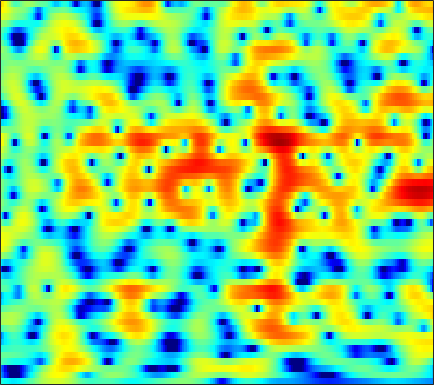

The file beside this chart, header and first rows:
-3.1035, -3.5006, -3.9976, -4.4223, -4.6608, -4.8673, -4.8771, -4.7675, -4.4579, -4.0173, -3.4693, -3.0169, -2.3951, -1.7605, -1.2909, -0.68095, -0.10976, 0.29241, 0.80324, 1.2458, 1.6324, 1.9007, 2.1907, 2.4115
-7.79, -9.22, -11.43, -14.1, -16.6, -20.76, -24.23, -22.2, -17.61, -13.95, -11.09, -9.279, -7.197, -5.389, -4.186, -2.746, -1.481, -0.6275, 0.3881, 1.275, 2.043, 2.538, 3.098, 3.541
-8.64, -10.4, -13.03, -15.92, -18.09, -19.95, -19.56, -18.3, -16.09, -13.83, -11.71, -10.24, -8.445, -6.862, -5.784, -4.47, -3.266, -2.431, -1.368, -0.3632, 0.5945, 1.275, 2.125, 2.903
-1.513, -1.87, -2.326, -2.743, -3.02, -3.319, -3.534, -3.659, -3.783, -3.892, -4.035, -4.176, -4.475, -4.958, -5.486, -6.446, -7.79, -8.963, -10.12, -9.358, -6.796, -4.666, -2.117, 0.01813
-0.9238, -0.8931, -0.9097, -0.948, -0.9945, -1.072, -1.175, -1.272, -1.426, -1.617, -1.861, -2.095, -2.459, -2.922, -3.336, -3.958, -4.604, -5.026, -5.309, -5.045, -4.141, -3.166, -1.697, -0.2344
-3.15, -2.93, -2.667, -2.431, -2.289, -2.135, -2.055, -2.039, -2.067, -2.141, -2.236, -2.314, -2.412, -2.467, -2.475, -2.422, -2.272, -2.084, -1.726, -1.239, -0.6518, -0.1645, 0.5247, 1.24
-6.582, -5.722, -4.675, -3.81, -3.31, -2.86, -2.649, -2.629, -2.772, -3.112, -3.616, -4.049, -4.629, -5.082, -5.236, -5.069, -4.466, -3.795, -2.735, -1.603, -0.5063, 0.2902, 1.264, 2.134
-8.58, -6.534, -4.565, -3.23, -2.566, -2.056, -1.919, -2.048, -2.552, -3.454, -4.842, -6.296, -9.042, -13.54, -20.15, -25.2, -13.47, -9.52, -6.022, -3.484, -1.495, -0.2523, 1.162, 2.342
-1.926, -1.458, -0.8868, -0.4298, -0.2207, -0.1254, -0.2579, -0.528, -1.101, -1.929, -3.001, -3.931, -5.279, -6.54, -7.265, -7.72, -7.472, -6.89, -5.679, -4.209, -2.613, -1.433, 0.02034, 1.288
1.122, 1.356, 1.6, 1.74, 1.774, 1.705, 1.49, 1.191, 0.6233, -0.1354, -1.104, -1.987, -3.428, -5.22, -6.903, -9.835, -13.88, -16.67, -13.78, -8.991, -5.471, -3.454, -1.335, 0.2513
0.8226, 1.086, 1.367, 1.566, 1.649, 1.67, 1.562, 1.398, 1.076, 0.6215, 0.002059, -0.5546, -1.448, -2.534, -3.445, -4.685, -5.691, -5.997, -5.548, -4.317, -2.824, -1.74, -0.4931, 0.4918
-1.734, -1.401, -0.9786, -0.6249, -0.4022, -0.196, -0.05026, 0.0274, 0.08604, 0.05666, -0.02608, -0.1105, -0.2505, -0.4046, -0.5183, -0.6455, -0.6795, -0.6377, -0.4607, -0.1741, 0.1925, 0.4891, 0.8586, 1.165
-5.821, -4.93, -3.961, -3.27, -2.923, -2.61, -2.404, -2.263, -2.025, -1.662, -1.184, -0.8075, -0.3249, 0.1033, 0.3849, 0.6577, 0.8411, 0.936, 1.024, 1.094, 1.181, 1.267, 1.417, 1.596
-7.06, -5.454, -4.253, -3.867, -4.038, -4.87, -6.32, -7.619, -8.321, -6.771, -4.286, -2.579, -0.7871, 0.4806, 1.118, 1.627, 1.76, 1.636, 1.233, 0.6126, -0.01861, -0.3322, -0.287, 0.306
-1.206, -1.254, -1.431, -1.902, -2.524, -3.787, -5.632, -7.179, -8.212, -6.499, -3.692, -1.853, 0.06388, 1.371, 1.98, 2.34, 2.159, 1.657, 0.3648, -1.937, -6.055, -12.28, -18.37, -6.325
-1.636, -1.974, -2.333, -2.605, -2.759, -2.889, -2.874, -2.756, -2.433, -1.859, -1.087, -0.4828, 0.2805, 0.9017, 1.239, 1.469, 1.428, 1.206, 0.6804, -0.03432, -0.7703, -1.155, -1.204, -0.683
-5.35, -6.048, -6.483, -6.274, -5.78, -4.938, -4.039, -3.377, -2.528, -1.714, -0.9734, -0.4477, 0.1826, 0.7103, 1.042, 1.38, 1.6, 1.693, 1.723, 1.692, 1.627, 1.586, 1.557, 1.556
-11.76, -17.51, -26.01, -14.41, -10.66, -7.551, -5.506, -4.377, -3.148, -2.165, -1.342, -0.7831, -0.08633, 0.5485, 0.9785, 1.482, 1.904, 2.161, 2.426, 2.595, 2.671, 2.673, 2.593, 2.428
-4.532, -5.523, -6.211, -6.064, -5.597, -4.879, -4.244, -3.856, -3.439, -3.059, -2.568, -2.114, -1.38, -0.5381, 0.1024, 0.9213, 1.636, 2.087, 2.562, 2.886, 3.058, 3.087, 2.991, 2.742
1.143, 0.6295, -0.02922, -0.6606, -1.147, -1.903, -2.869, -3.773, -5.296, -6.977, -7.973, -7.537, -5.661, -3.464, -1.992, -0.3694, 0.8786, 1.6, 2.312, 2.778, 3.021, 3.07, 2.974, 2.686
3.666, 3.29, 2.69, 1.944, 1.262, 0.1469, -1.323, -2.747, -5.226, -8.696, -12.16, -11.45, -7.627, -4.448, -2.692, -0.9697, 0.2443, 0.8959, 1.49, 1.832, 1.971, 1.958, 1.802, 1.501
3.999, 3.808, 3.443, 2.956, 2.507, 1.811, 1.01, 0.358, -0.5156, -1.291, -1.763, -1.861, -1.678, -1.277, -0.9419, -0.5605, -0.3294, -0.2701, -0.3152, -0.4858, -0.7315, -0.9404, -1.226, -1.508
3.643, 3.562, 3.39, 3.173, 2.985, 2.705, 2.409, 2.176, 1.845, 1.54, 1.24, 1.018, 0.7284, 0.3958, 0.09205, -0.4251, -1.108, -1.751, -2.777, -3.953, -5.135, -5.855, -6.344, -6.277
2.852, 2.616, 2.407, 2.353, 2.416, 2.578, 2.756, 2.866, 2.953, 2.936, 2.783, 2.583, 2.174, 1.589, 1.013, 0.0287, -1.249, -2.451, -4.52, -7.403, -11.83, -17.4, -22.71, -13.83
-0.1586, -1.411, -2.319, -1.806, -0.8118, 0.6589, 1.895, 2.615, 3.301, 3.658, 3.753, 3.649, 3.283, 2.67, 2.054, 1.033, -0.2355, -1.316, -2.925, -4.632, -6.284, -7.21, -7.504, -6.655
-3.662, -7.741, -13.93, -8.421, -4.664, -1.464, 0.6087, 1.683, 2.668, 3.228, 3.457, 3.396, 3.032, 2.358, 1.646, 0.4402, -0.9812, -2.111, -3.462, -4.358, -4.515, -4.222, -3.474, -2.48
0.037, -0.813, -1.539, -1.64, -1.342, -0.6863, 0.06663, 0.6262, 1.265, 1.771, 2.011, 2.01, 1.709, 0.9961, 0.1396, -1.516, -3.939, -6.563, -11.92, -18.25, -11.84, -7.949, -4.572, -2.268
0.4487, -0.1902, -1.087, -1.948, -2.483, -2.859, -2.73, -2.277, -1.395, -0.4675, 0.2652, 0.6375, 0.8204, 0.6033, 0.1758, -0.7717, -2.145, -3.381, -4.97, -5.742, -5.092, -4.005, -2.445, -1.008
-0.2236, -1.111, -2.8, -5.251, -7.929, -13.08, -14.31, -10.06, -5.657, -2.819, -0.9091, 0.07662, 0.9231, 1.378, 1.499, 1.396, 1.101, 0.8028, 0.3953, 0.08572, -0.09498, -0.157, -0.1332, -0.05102
0.1872, -0.576, -1.911, -3.571, -4.929, -6.428, -6.532, -5.486, -3.477, -1.579, 0.0002517, 0.9207, 1.831, 2.432, 2.701, 2.853, 2.812, 2.668, 2.35, 1.897, 1.281, 0.6945, -0.3237, -1.714
0.1497, -0.4997, -1.347, -2.067, -2.412, -2.564, -2.264, -1.813, -0.9867, -0.1123, 0.761, 1.325, 1.949, 2.359, 2.531, 2.614, 2.518, 2.351, 2.008, 1.503, 0.8343, 0.1897, -0.9738, -2.611
-1.306, -2.518, -4.077, -5.091, -5.224, -4.554, -3.398, -2.447, -1.27, -0.2256, 0.5703, 1.036, 1.451, 1.647, 1.661, 1.509, 1.204, 0.9124, 0.4882, 0.09349, -0.2318, -0.4396, -0.6504, -0.8044
-2.276, -4.727, -9.743, -22.81, -19.15, -9.359, -5.221, -3.243, -1.414, -0.1182, 0.6991, 1.094, 1.291, 1.177, 0.8959, 0.2166, -0.7379, -1.607, -2.774, -3.554, -3.546, -2.995, -1.878, -0.6651
0.1131, -1.123, -2.714, -3.798, -3.964, -3.369, -2.31, -1.488, -0.4936, 0.2452, 0.746, 0.9255, 0.8875, 0.4822, -0.09238, -1.294, -3.155, -5.214, -9.529, -19.64, -16.68, -9.789, -5.087, -2.133
1.791, 1.146, 0.3054, -0.4, -0.7863, -1.071, -1.097, -0.9517, -0.6271, -0.2755, 0.03958, 0.1586, 0.155, -0.1318, -0.5667, -1.417, -2.58, -3.614, -4.99, -5.896, -5.746, -4.9, -3.324, -1.714
2.904, 2.206, 1.106, -0.1298, -1.099, -2.254, -2.935, -2.949, -2.389, -1.457, -0.5926, -0.07697, 0.3302, 0.4306, 0.3056, -0.1045, -0.7272, -1.224, -1.851, -2.271, -2.309, -2.083, -1.49, -0.7107
4.415, 3.563, 2.03, -0.124, -2.367, -6.952, -15.99, -14.58, -6.468, -2.441, -0.0981, 1.031, 1.906, 2.214, 2.137, 1.637, 0.7209, -0.2082, -1.67, -3.032, -3.671, -3.39, -2.251, -0.8755
3.837, 3.245, 2.244, 0.9543, -0.1661, -1.694, -2.618, -2.498, -1.367, 0.1852, 1.507, 2.234, 2.809, 2.914, 2.67, 1.897, 0.5403, -1.025, -4.176, -9.836, -23.74, -12.9, -5.99, -2.641
0.1264, -0.04532, -0.2254, -0.3433, -0.3865, -0.3362, -0.1239, 0.1523, 0.6688, 1.233, 1.761, 2.061, 2.282, 2.253, 2.039, 1.491, 0.6405, -0.1703, -1.394, -2.542, -3.137, -3.051, -2.401, -1.551
-5.446, -5.295, -4.714, -3.775, -2.982, -1.925, -0.9518, -0.2961, 0.4934, 1.12, 1.615, 1.865, 2.052, 2.071, 1.984, 1.727, 1.353, 1.034, 0.6138, 0.2564, 0.01843, -0.05919, -0.06255, -0.009441
-16.12, -16.1, -12.44, -8.551, -6.209, -3.747, -1.877, -0.7748, 0.3501, 1.168, 1.721, 1.985, 2.159, 2.155, 2.07, 1.873, 1.629, 1.435, 1.201, 1.025, 0.9169, 0.8709, 0.8458, 0.7997
-15.75, -15, -11.6, -7.75, -5.344, -2.825, -0.92, 0.1733, 1.241, 1.947, 2.318, 2.424, 2.352, 2.081, 1.773, 1.294, 0.8024, 0.4793, 0.1823, 0.1013, 0.2319, 0.421, 0.7144, 0.963
-7.363, -5.96, -4.145, -2.377, -1.141, 0.3178, 1.468, 2.109, 2.683, 2.921, 2.842, 2.577, 1.97, 1.094, 0.2587, -1.069, -2.578, -3.691, -4.741, -4.71, -3.591, -2.429, -0.9453, 0.2562
-2.561, -1.59, -0.3634, 0.7164, 1.414, 2.164, 2.675, 2.879, 2.89, 2.58, 1.948, 1.244, -0.0007542, -1.602, -3.028, -5.318, -8.308, -11.47, -19.72, -21.03, -10.76, -6.904, -3.498, -1.184
-0.3182, 0.3471, 1.148, 1.821, 2.212, 2.546, 2.646, 2.549, 2.149, 1.414, 0.2825, -0.8403, -2.752, -5.155, -7.191, -9.86, -11.64, -12.02, -11.43, -9.822, -7.502, -5.624, -3.3, -1.358
0.2898, 0.891, 1.558, 2.057, 2.311, 2.475, 2.41, 2.192, 1.655, 0.7924, -0.4625, -1.723, -3.916, -6.971, -10.19, -17.19, -24.01, -16.26, -10.88, -7.587, -5.168, -3.664, -1.942, -0.5262
-0.2492, 0.381, 1.051, 1.526, 1.757, 1.902, 1.853, 1.682, 1.279, 0.6513, -0.1935, -0.9815, -2.232, -3.644, -4.709, -5.838, -6.25, -5.97, -5.008, -3.781, -2.546, -1.696, -0.6845, 0.1692
-1.075, -0.4538, 0.1781, 0.6175, 0.8301, 0.97, 0.9742, 0.9014, 0.706, 0.4214, 0.05792, -0.2434, -0.681, -1.098, -1.37, -1.618, -1.682, -1.611, -1.371, -1.026, -0.6307, -0.3338, 0.02459, 0.3375
-1.17, -0.7066, -0.2834, -0.05057, 0.02805, 0.02956, -0.03676, -0.0936, -0.1681, -0.203, -0.1991, -0.1581, -0.0686, 0.05034, 0.1513, 0.2798, 0.4027, 0.4884, 0.5593, 0.572, 0.4994, 0.3925, 0.1968, -0.03101
-0.1779, -0.04131, -0.06924, -0.3279, -0.6282, -1.095, -1.556, -1.835, -2.003, -1.867, -1.439, -0.9877, -0.2619, 0.4765, 0.9941, 1.581, 2.004, 2.209, 2.285, 2.115, 1.665, 1.109, 0.06971, -1.272
0.8042, 0.5105, -0.2176, -1.312, -2.369, -4.017, -5.812, -7.089, -8.136, -7.814, -6.12, -4.48, -2.321, -0.4177, 0.7776, 2.078, 3.019, 3.475, 3.777, 3.686, 3.152, 2.399, 0.7468, -2.01
-0.7184, -1.408, -2.827, -4.881, -6.901, -10.39, -14.85, -18.95, -27.74, -27.52, -16.14, -11.45, -7.029, -3.829, -1.97, -0.06958, 1.322, 2.074, 2.738, 3.037, 2.978, 2.719, 2.107, 1.285
-2.084, -2.86, -4.416, -6.657, -8.916, -13.03, -19.23, -27.26, -27.9, -19.75, -14.69, -11.61, -8.241, -5.549, -3.909, -2.153, -0.7935, 0.03191, 0.8756, 1.495, 1.921, 2.134, 2.331, 2.47
-1.248, -1.769, -2.801, -4.195, -5.446, -7.292, -9.04, -9.979, -10.38, -9.753, -8.477, -7.376, -5.955, -4.667, -3.83, -2.844, -1.982, -1.393, -0.6464, 0.07546, 0.7762, 1.266, 1.861, 2.395
0.8957, 0.6468, 0.1348, -0.5689, -1.159, -1.959, -2.694, -3.135, -3.521, -3.684, -3.68, -3.641, -3.58, -3.612, -3.699, -3.868, -3.95, -3.839, -3.284, -2.353, -1.23, -0.3789, 0.6462, 1.523
3.058, 2.917, 2.574, 2.103, 1.694, 1.139, 0.6024, 0.2387, -0.1917, -0.5909, -1.037, -1.447, -2.185, -3.284, -4.444, -6.679, -9.87, -12.16, -11.11, -7.351, -4.377, -2.723, -1.09, 0.05854
4.515, 4.252, 3.717, 3.064, 2.53, 1.834, 1.255, 0.922, 0.6048, 0.3743, 0.1163, -0.1635, -0.7952, -1.81, -2.924, -4.981, -7.67, -9.362, -8.918, -6.445, -4.287, -3.135, -2.122, -1.557
5.38, 4.768, 3.686, 2.303, 1.129, -0.4708, -1.644, -1.924, -1.476, -0.6003, 0.2333, 0.6765, 0.9792, 0.9464, 0.7182, 0.266, -0.2458, -0.5668, -0.8346, -0.9741, -1.184, -1.532, -2.4, -3.774
